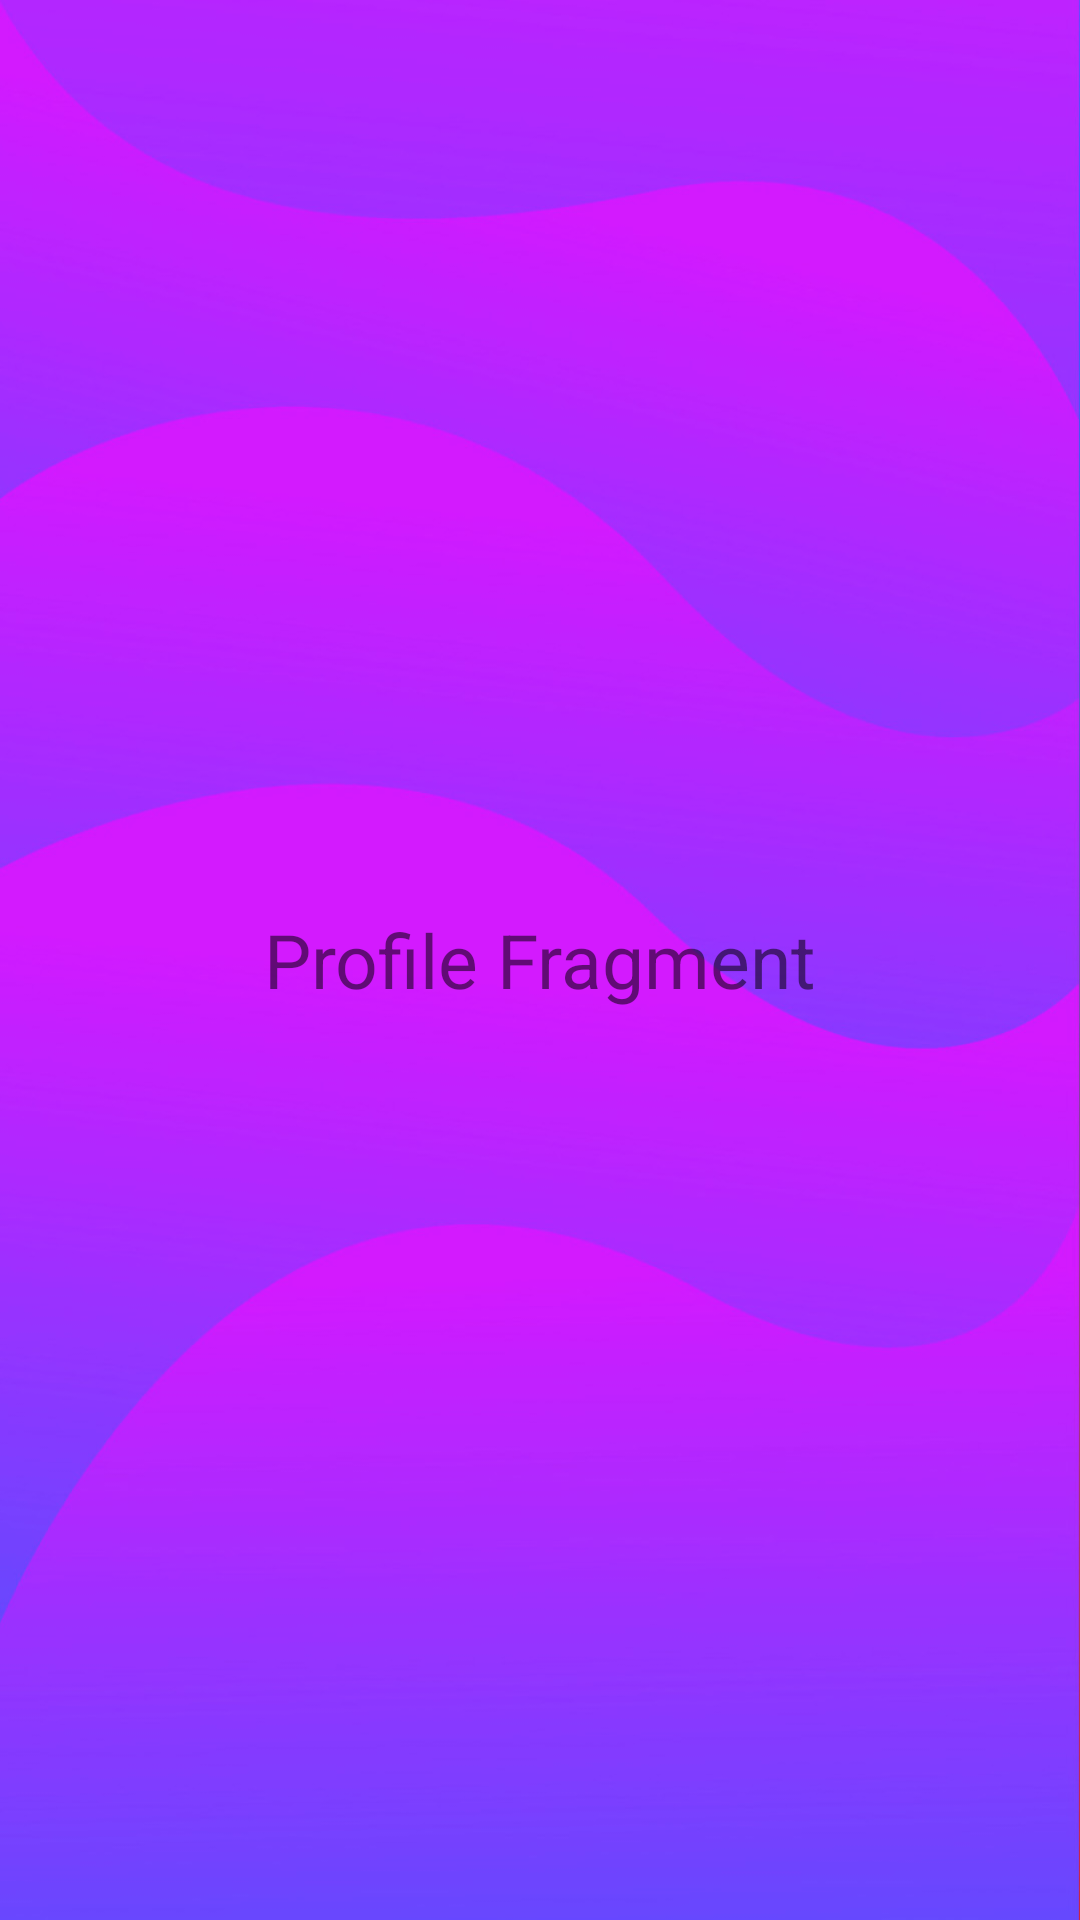

Write the Android layout XML for this screen, with the resource values it uses.
<!-- AndroidManifest.xml: application theme Theme.SentimentAnalysis.NoActionBar -->
<!-- res/layout/fragment_profile.xml -->
<?xml version="1.0" encoding="utf-8"?>
<RelativeLayout xmlns:android="http://schemas.android.com/apk/res/android"
    xmlns:tools="http://schemas.android.com/tools"
    android:layout_width="match_parent"
    android:layout_height="match_parent"
    tools:context=".ProfileFragment">
    
    <TextView
        android:layout_width="wrap_content"
        android:layout_height="wrap_content"
        android:text="Profile Fragment"
        android:textSize="25dp"
        android:layout_centerInParent="true" />

</RelativeLayout>
<!-- resources referenced by this layout -->
<resources>
  <style name="Theme.SentimentAnalysis.NoActionBar">
          <item name="windowActionBar">false</item>
          <item name="windowNoTitle">true</item>
      </style>
</resources>
